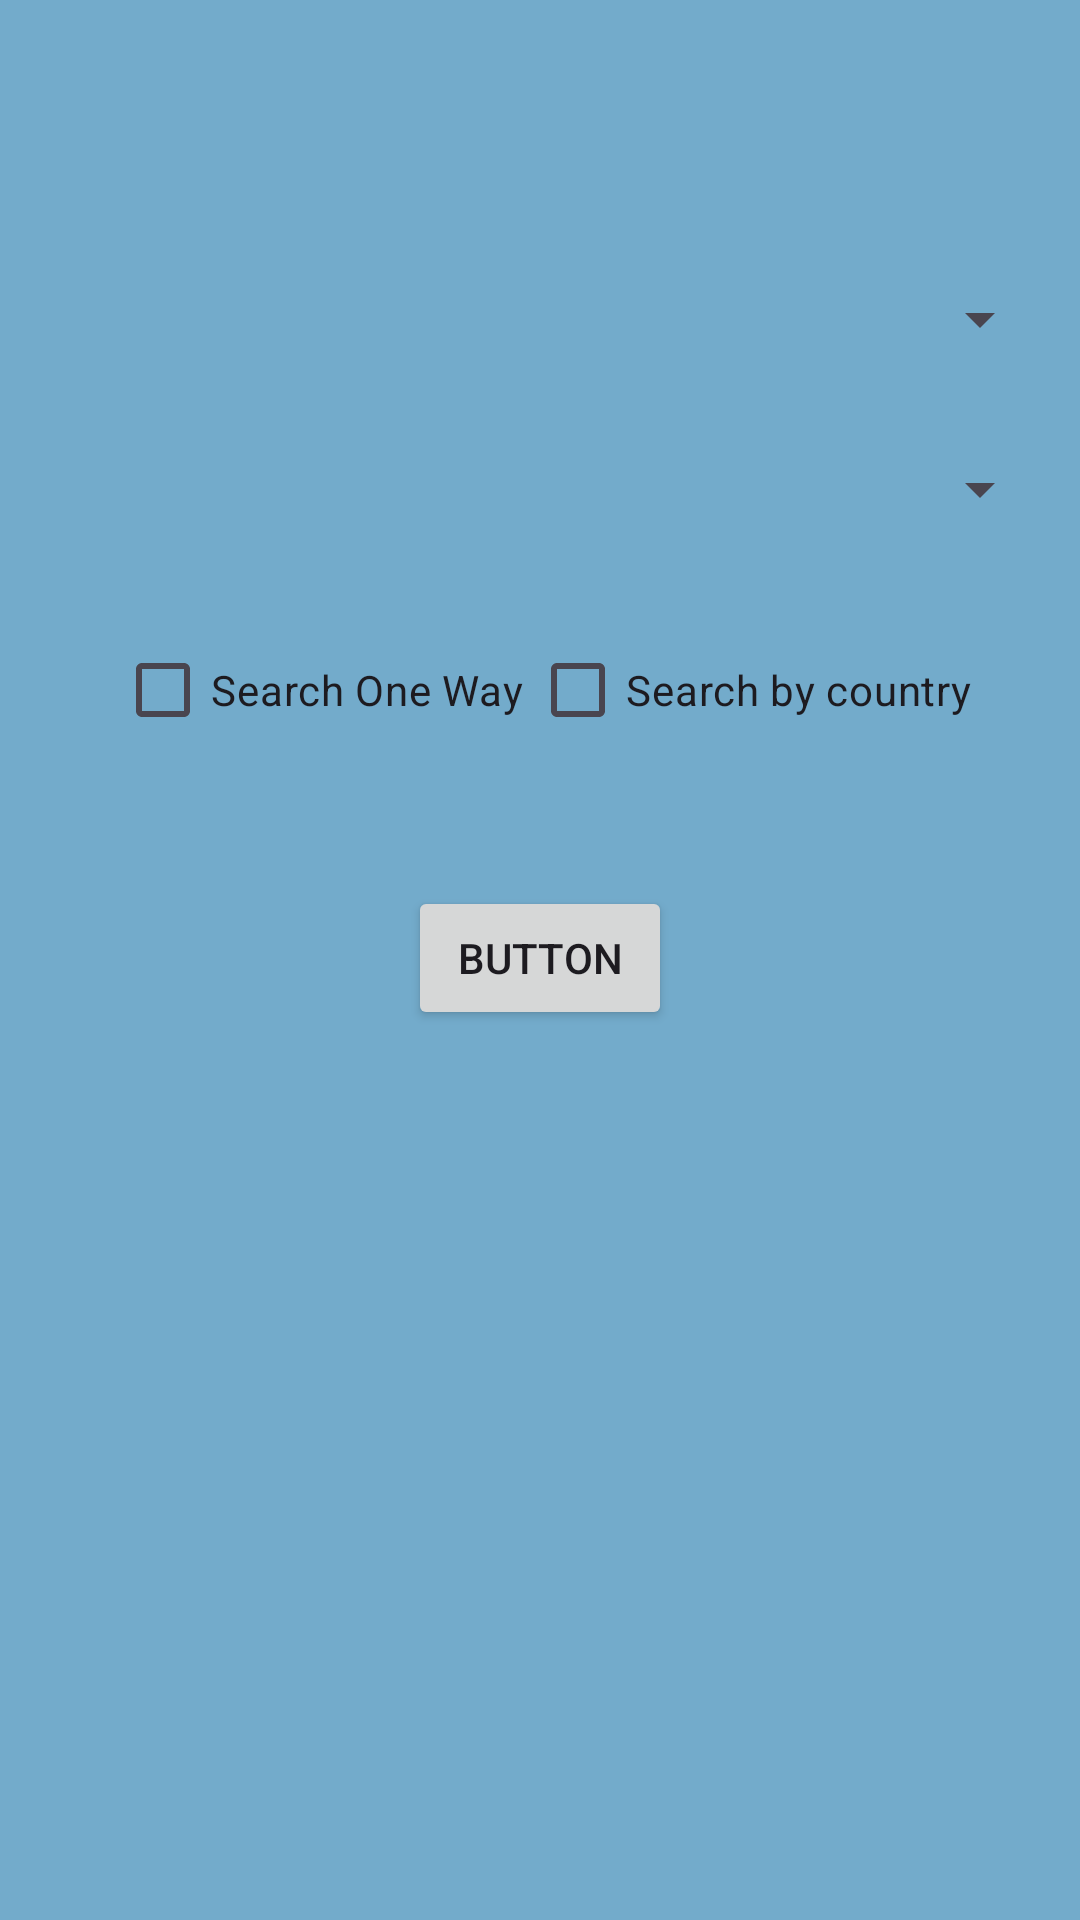

Reconstruct the res/layout file that produces this screen, plus the resources it refers to.
<!-- AndroidManifest.xml: application theme Theme.SearchFlightMobileApp -->
<!-- res/layout/activity_search_your_flight_menu.xml -->
<?xml version="1.0" encoding="utf-8"?>
<androidx.constraintlayout.widget.ConstraintLayout xmlns:android="http://schemas.android.com/apk/res/android"
    xmlns:app="http://schemas.android.com/apk/res-auto"
    xmlns:tools="http://schemas.android.com/tools"
    android:layout_width="match_parent"
    android:layout_height="match_parent"
    tools:context="Flights.SearchYourFlightMenu"
    android:background="#73ABCB">


    <Spinner
        android:id="@+id/spn_StartCountry"
        android:visibility="invisible"
        android:layout_width="341dp"
        android:layout_height="48dp"
        android:completionHint="Choose your start"
        android:completionThreshold="1"
        android:hint="Choose your start"
        app:layout_constraintBottom_toBottomOf="parent"
        app:layout_constraintEnd_toEndOf="parent"
        app:layout_constraintStart_toStartOf="parent"
        app:layout_constraintTop_toTopOf="parent"
        app:layout_constraintVertical_bias="0.139" />

    <Spinner
        android:id="@+id/spn_StartCity"
        android:layout_width="341dp"
        android:layout_height="48dp"
        android:completionHint="Choose your start"
        android:completionThreshold="1"
        android:hint="Choose your start"
        app:layout_constraintBottom_toBottomOf="parent"
        app:layout_constraintEnd_toEndOf="parent"
        app:layout_constraintStart_toStartOf="parent"
        app:layout_constraintTop_toTopOf="parent"
        app:layout_constraintVertical_bias="0.139" />

    <Spinner
        android:id="@+id/spn_FinishCity"
        android:layout_width="341dp"
        android:layout_height="48dp"
        android:completionHint="Choose your finish"
        android:completionThreshold="1"
        android:hint="Choose your finish"
        app:layout_constraintBottom_toBottomOf="parent"
        app:layout_constraintEnd_toEndOf="parent"
        app:layout_constraintStart_toStartOf="parent"
        app:layout_constraintTop_toTopOf="parent"
        app:layout_constraintVertical_bias="0.235" />

    <Spinner
        android:id="@+id/spn_FinishCountry"
        android:visibility="invisible"
        android:layout_width="341dp"
        android:layout_height="48dp"
        android:completionHint="Choose your finish"
        android:completionThreshold="1"
        android:hint="Choose your finish"
        app:layout_constraintBottom_toBottomOf="parent"
        app:layout_constraintEnd_toEndOf="parent"
        app:layout_constraintStart_toStartOf="parent"
        app:layout_constraintTop_toTopOf="parent"
        app:layout_constraintVertical_bias="0.235" />

    <CheckBox
        android:id="@+id/box_OneWay"
        android:layout_width="wrap_content"
        android:layout_height="wrap_content"
        android:text="Search One Way"
        app:layout_constraintBottom_toBottomOf="parent"
        app:layout_constraintEnd_toEndOf="parent"
        app:layout_constraintHorizontal_bias="0.171"
        app:layout_constraintStart_toStartOf="parent"
        app:layout_constraintTop_toTopOf="parent"
        app:layout_constraintVertical_bias="0.348" />

    <CheckBox
        android:id="@+id/box_ByCountry"
        android:layout_width="wrap_content"
        android:layout_height="wrap_content"
        android:text="Search by country"
        app:layout_constraintBottom_toBottomOf="parent"
        app:layout_constraintEnd_toEndOf="parent"
        app:layout_constraintHorizontal_bias="0.831"
        app:layout_constraintStart_toStartOf="parent"
        app:layout_constraintTop_toTopOf="parent"
        app:layout_constraintVertical_bias="0.348" />

    <Button
        android:id="@+id/btn_SearchFlight"
        android:layout_width="wrap_content"
        android:layout_height="wrap_content"
        android:onClick="setButton"
        android:text="Button"
        app:layout_constraintBottom_toBottomOf="parent"
        app:layout_constraintEnd_toEndOf="parent"
        app:layout_constraintStart_toStartOf="parent"
        app:layout_constraintTop_toTopOf="parent"
        app:layout_constraintVertical_bias="0.499" />


</androidx.constraintlayout.widget.ConstraintLayout>
<!-- resources referenced by this layout -->
<resources>
  <style name="Theme.SearchFlightMobileApp" parent="Base.Theme.SearchFlightMobileApp" />
  <style name="Base.Theme.SearchFlightMobileApp" parent="Theme.Material3.DayNight.NoActionBar">
          
          
      </style>
</resources>
